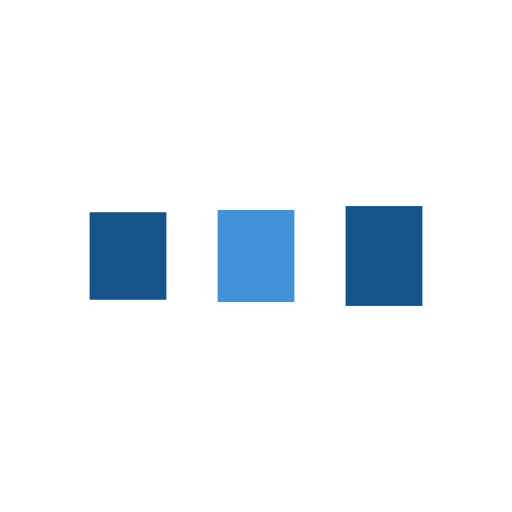
t = 0.00 s
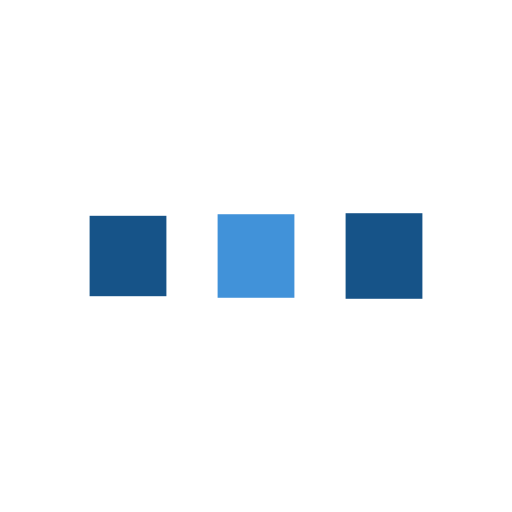
t = 0.13 s
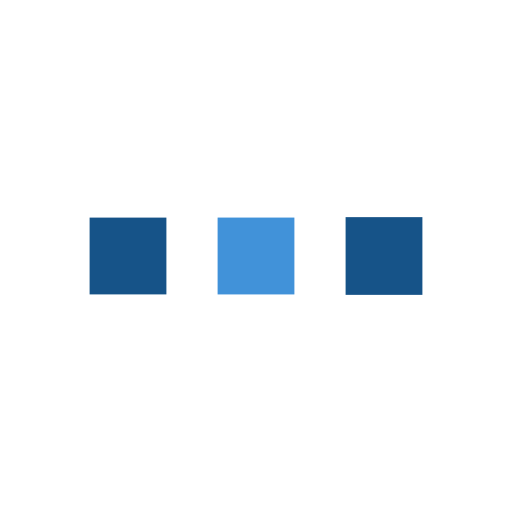
t = 0.38 s
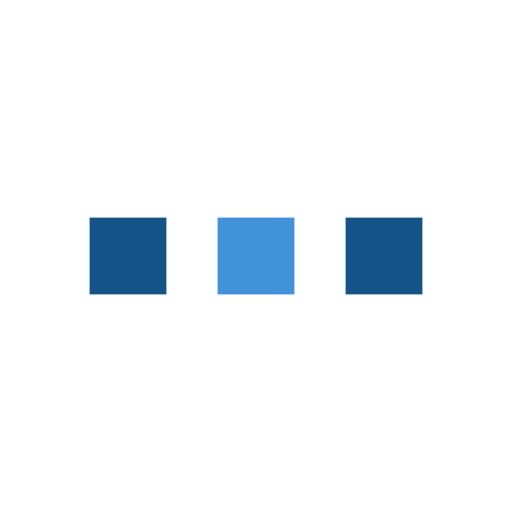
t = 0.50 s
t = 0.63 s: frame unchanged from t = 0.50 s, image omitted
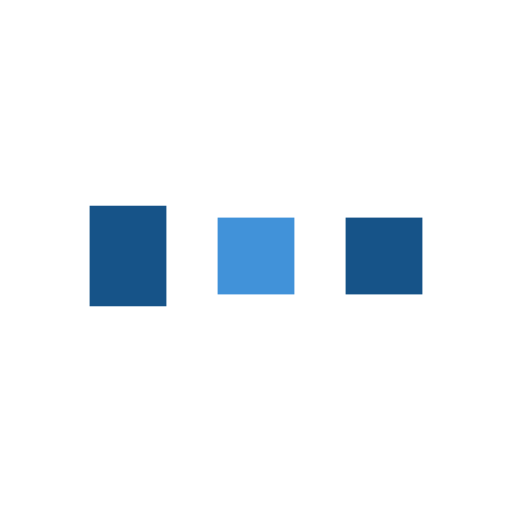
t = 0.88 s

The animated SVG that drew these frames (rendered in a browser with its animation timeline set to each time). Animation: 6 SMIL elements (animate=6); one cycle of 1.00 s, repeats indefinitely.

<svg width="50px"  height="50px"  xmlns="http://www.w3.org/2000/svg" viewBox="0 0 100 100" preserveAspectRatio="xMidYMid" class="lds-facebook" style="background: none;"><rect ng-attr-x="{{config.x1}}" ng-attr-y="{{config.y}}" ng-attr-width="{{config.width}}" ng-attr-height="{{config.height}}" ng-attr-fill="{{config.c1}}" x="17.5" y="42.5" width="15" height="15" fill="#165388"><animate attributeName="y" calcMode="spline" values="38;42.5;42.5" keyTimes="0;0.5;1" dur="1" keySplines="0 0.5 0.5 1;0 0.5 0.5 1" begin="-0.2s" repeatCount="indefinite"></animate><animate attributeName="height" calcMode="spline" values="24;15;15" keyTimes="0;0.5;1" dur="1" keySplines="0 0.5 0.5 1;0 0.5 0.5 1" begin="-0.2s" repeatCount="indefinite"></animate></rect><rect ng-attr-x="{{config.x2}}" ng-attr-y="{{config.y}}" ng-attr-width="{{config.width}}" ng-attr-height="{{config.height}}" ng-attr-fill="{{config.c2}}" x="42.5" y="42.5" width="15" height="15" fill="#4192d9"><animate attributeName="y" calcMode="spline" values="39.125;42.5;42.5" keyTimes="0;0.5;1" dur="1" keySplines="0 0.5 0.5 1;0 0.5 0.5 1" begin="-0.1s" repeatCount="indefinite"></animate><animate attributeName="height" calcMode="spline" values="21.750000000000004;15;15" keyTimes="0;0.5;1" dur="1" keySplines="0 0.5 0.5 1;0 0.5 0.5 1" begin="-0.1s" repeatCount="indefinite"></animate></rect><rect ng-attr-x="{{config.x3}}" ng-attr-y="{{config.y}}" ng-attr-width="{{config.width}}" ng-attr-height="{{config.height}}" ng-attr-fill="{{config.c3}}" x="67.5" y="42.5" width="15" height="15" fill="#165388"><animate attributeName="y" calcMode="spline" values="40.25;42.5;42.5" keyTimes="0;0.5;1" dur="1" keySplines="0 0.5 0.5 1;0 0.5 0.5 1" begin="0s" repeatCount="indefinite"></animate><animate attributeName="height" calcMode="spline" values="19.5;15;15" keyTimes="0;0.5;1" dur="1" keySplines="0 0.5 0.5 1;0 0.5 0.5 1" begin="0s" repeatCount="indefinite"></animate></rect></svg>